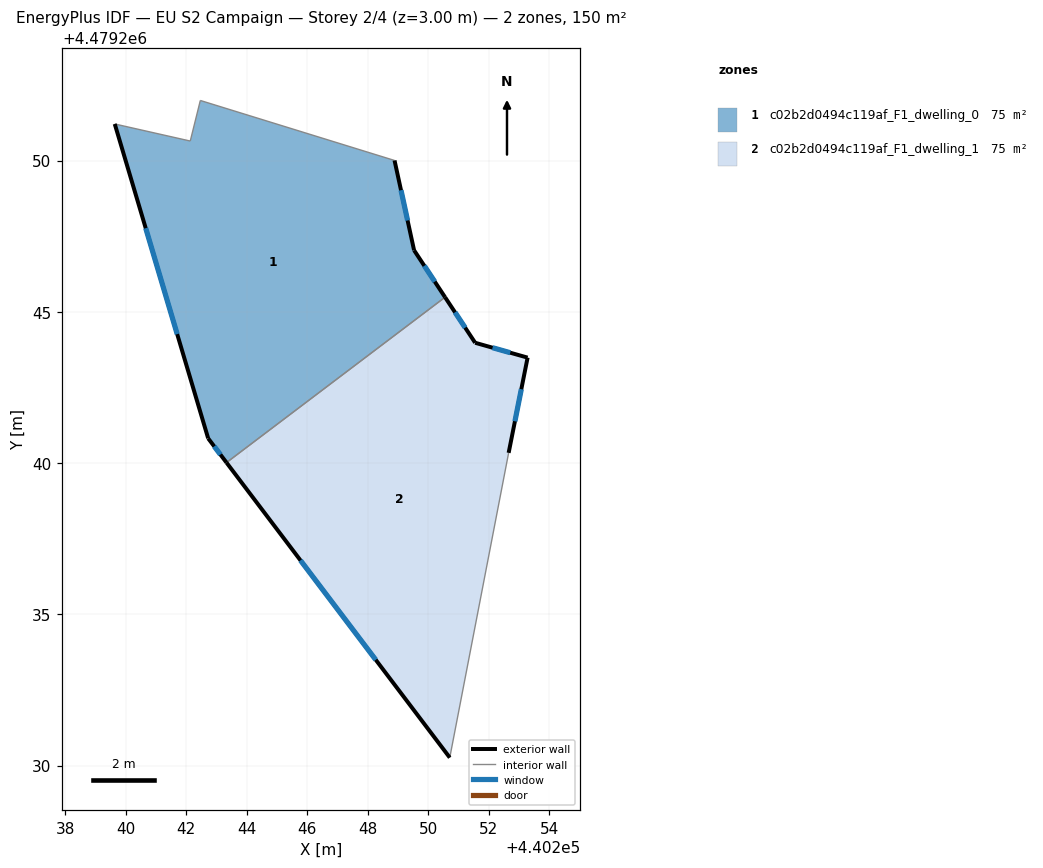
=== STOREY PLAN SPEC (per zone: floor XY polygon, exterior-wall plan segments, windows/doors) ===
zone 1: c02b2d0494c119af_F1_dwelling_0  (74.9 m²)
  floor: (440248.88, 4479250.00) (440249.53, 4479247.03) (440250.55, 4479245.48) (440243.33, 4479240.01) (440242.72, 4479240.82) (440239.64, 4479251.21) (440242.13, 4479250.64) (440242.46, 4479251.99)
  exterior wall: (440249.53, 4479247.03) – (440248.89, 4479250.00)  [3.0 m]
    window: (440249.32, 4479248.02) – (440249.10, 4479249.02)  [1.0 m²]
  exterior wall: (440250.55, 4479245.48) – (440249.53, 4479247.03)  [1.9 m]
    window: (440250.22, 4479246.00) – (440249.87, 4479246.52)  [0.6 m²]
  exterior wall: (440242.72, 4479240.82) – (440243.33, 4479240.01)  [1.0 m]
    window: (440242.92, 4479240.55) – (440243.13, 4479240.28)  [0.3 m²]
  exterior wall: (440239.64, 4479251.21) – (440242.72, 4479240.82)  [10.8 m]
    window: (440240.66, 4479247.76) – (440241.70, 4479244.26)  [3.7 m²]
  interior walls: 4
zone 2: c02b2d0494c119af_F1_dwelling_1  (74.9 m²)
  floor: (440253.28, 4479243.48) (440252.66, 4479240.34) (440250.71, 4479230.26) (440243.33, 4479240.01) (440250.55, 4479245.48) (440251.55, 4479243.97)
  exterior wall: (440243.33, 4479240.01) – (440250.71, 4479230.26)  [12.2 m]
    window: (440245.78, 4479236.78) – (440248.26, 4479233.49)  [4.2 m²]
  exterior wall: (440251.55, 4479243.97) – (440250.55, 4479245.48)  [1.8 m]
    window: (440251.22, 4479244.47) – (440250.88, 4479244.98)  [0.6 m²]
  exterior wall: (440253.28, 4479243.48) – (440251.55, 4479243.97)  [1.8 m]
    window: (440252.71, 4479243.65) – (440252.12, 4479243.81)  [0.6 m²]
  exterior wall: (440252.66, 4479240.34) – (440253.28, 4479243.48)  [3.2 m]
    window: (440252.86, 4479241.38) – (440253.08, 4479242.44)  [1.1 m²]
  interior walls: 2

=== DERIVED (storey summary) ===
Building: EU S2 Campaign
Storey: 2 of 4  (floor level z = 3.00 m)
Storey gross floor area: 149.7 m²
Zones on this storey: 2
  - c02b2d0494c119af_F1_dwelling_0: floor 74.9 m²; exterior wall 16.7 m (50.2 m²); 4 window(s) 5.7 m²; WWR 11.4%
  - c02b2d0494c119af_F1_dwelling_1: floor 74.9 m²; exterior wall 19.0 m (57.1 m²); 4 window(s) 6.5 m²; WWR 11.4%
Zone adjacency (shared interzone walls):
  - c02b2d0494c119af_F1_dwelling_0 ↔ c02b2d0494c119af_F1_dwelling_1